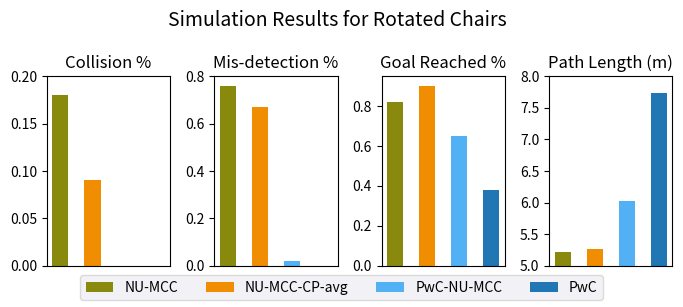

Reproduce this figure in Python.
#%%
import matplotlib.pyplot as plt
import numpy as np

plt.rcParams['figure.dpi'] = 300

# Example data
categories = ["Collision %", "Mis-detection %", "Goal Reached %", "Path Length (m)"]
# rotated chairs
data = {
    "NU-MCC": [0.18, 0.76, 0.82, 5.22],
    "NU-MCC-CP-avg": [0.09, 0.67, 0.90, 5.26],
    "PwC-NU-MCC": [0.00, 0.02, 0.65, 6.02],
    "PwC": [0.00, 0.00, 0.38, 7.73]
}

# # straight chairs
# data = {
#     "NU-MCC": [0.01, 0.54, 0.99, 5.32],
#     "NU-MCC-CP-avg": [0.0, 0.53, 0.99, 5.32],
#     "PwC-NU-MCC": [0.00, 0.24, 0.94, 5.68],
#     "PwC": [0.00, 0.07, 0.90, 6.45]
# }

# Bar width and spacing
bar_width = 0.5
x = np.arange(len(categories))

# Create subplots
fig, axes = plt.subplots(1, len(categories), figsize=(7,3), sharey=False)
fig.suptitle("Simulation Results for Rotated Chairs", fontsize=14)

colors = [
    (137/255, 138/255, 13/255),
    (241/255, 141/255, 0/255),
    (82/255, 177/255, 245/255),
    (32/255, 119/255, 180/255)
]

for i, (ax, category) in enumerate(zip(axes, categories)):
    for j, (method, values) in enumerate(data.items()):
        ax.bar(x[i] + j, values[i], bar_width, label=method, color=colors[j])
    
    ax.set_title(category)
    ax.set_xticks([])
    
    # Set individual y-axis limits for each subplot
    if category == "Collision %":
        ax.set_ylim(0, 0.2)
    elif category == "Mis-detection %":
        ax.set_ylim(0, 0.8)
    elif category == "Goal Reached %":
        ax.set_ylim(0.0, 0.95)
    elif category == "Path Length (m)":
        ax.set_ylim(5, 8)

# Add a single legend below the entire plot
handles, labels = axes[0].get_legend_handles_labels()
fig.legend(handles, labels, loc='lower center', ncol=len(data), fontsize=10, frameon=True, fancybox=True,edgecolor='lightgray', facecolor=(239/255, 238/255, 244/255))

# Adjust layout
plt.tight_layout(rect=[0, 0.05, 1, 1])  # Add space for the legend
plt.savefig('experiment_results.pdf', bbox_inches='tight')

# %%
